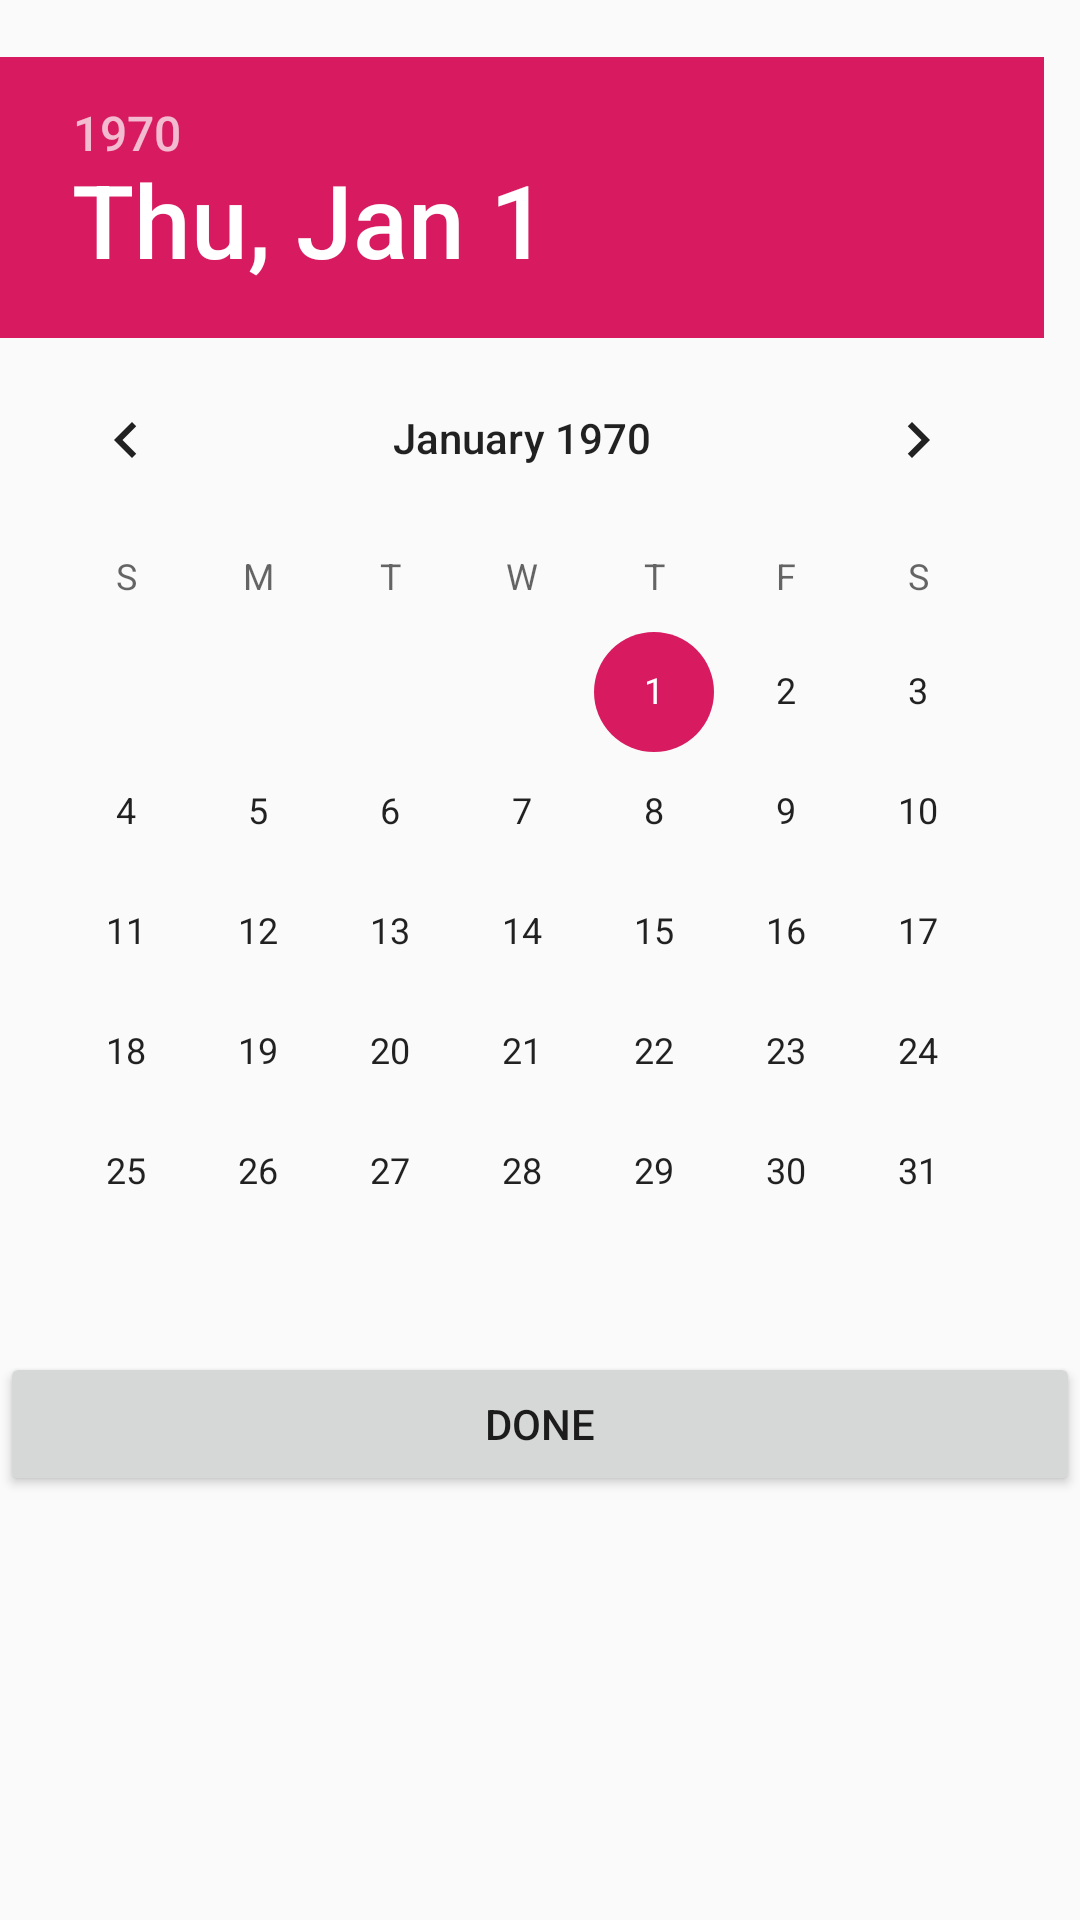

Layout XML and referenced resources for this Android screen:
<!-- AndroidManifest.xml: application theme AppTheme -->
<!-- res/layout/date_picker.xml -->
<?xml version="1.0" encoding="utf-8"?>
<LinearLayout xmlns:android="http://schemas.android.com/apk/res/android"
    android:layout_width="match_parent"
    android:layout_height="match_parent"
    xmlns:tools="http://schemas.android.com/tools"
    android:orientation="vertical">

    <TextView
        android:id="@+id/tv_time"
        android:layout_width="match_parent"
        android:layout_height="wrap_content"
        tools:text="@string/time"/>

    <DatePicker
        android:id="@+id/dp_time"
        android:layout_width="match_parent"
        android:layout_height="wrap_content" />

    <Button
        android:id="@+id/b_sure"
        android:layout_width="match_parent"
        android:layout_height="wrap_content"
        android:text="@string/done"/>

</LinearLayout>
<!-- resources referenced by this layout -->
<resources>
  <string name="done">Done</string>
  <string name="time">%1$s，%2$d/%3$d/%4$d</string>
  <style name="AppTheme" parent="Theme.AppCompat.Light.DarkActionBar">
          
          <item name="colorPrimary">@color/colorPrimary</item>
          <item name="colorPrimaryDark">@color/colorPrimaryDark</item>
          <item name="colorAccent">@color/colorAccent</item>
      </style>
  <color name="colorPrimary">#008577</color>
  <color name="colorPrimaryDark">#00574B</color>
  <color name="colorAccent">#D81B60</color>
</resources>
